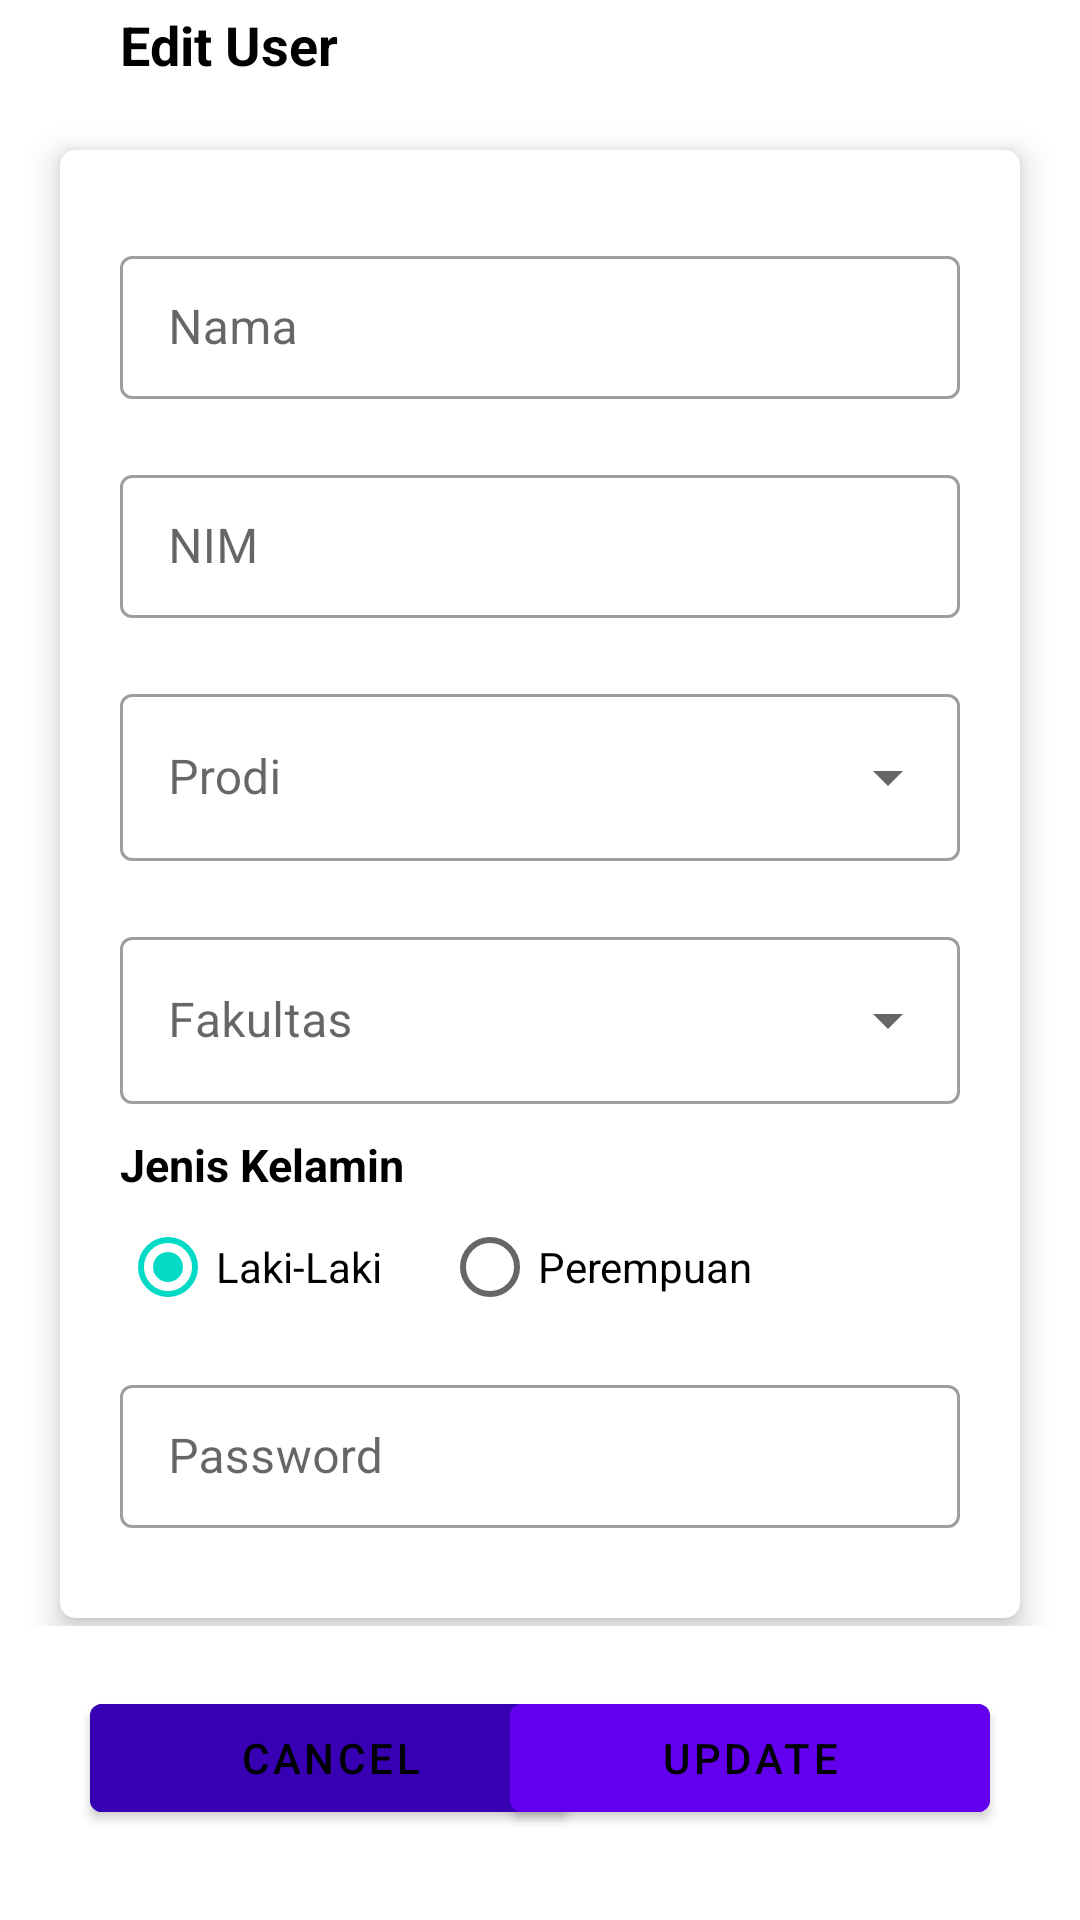

Android layout source for this screen:
<!-- AndroidManifest.xml: application theme Theme.Sandangin -->
<!-- res/layout/activity_edit_user.xml -->
<?xml version="1.0" encoding="utf-8"?>
<RelativeLayout xmlns:android="http://schemas.android.com/apk/res/android"
    xmlns:app="http://schemas.android.com/apk/res-auto"
    xmlns:tools="http://schemas.android.com/tools"
    android:layout_width="match_parent"
    android:layout_height="match_parent"
    android:orientation="vertical"
    tools:context=".EditUserActivity">

    <LinearLayout
        android:id="@+id/navbar"
        android:layout_width="match_parent"
        android:layout_height="wrap_content"
        android:background="@color/white">

        <ImageButton
            android:id="@+id/ibBack"
            android:layout_width="wrap_content"
            android:layout_height="wrap_content"
            android:layout_gravity="center_vertical"
            android:layout_marginLeft="20dp"
            android:layout_marginTop="15dp"
            android:layout_marginBottom="15dp"
            android:background="@drawable/ic_baseline_arrow_back_24"
            android:foreground="?android:attr/selectableItemBackground"/>

        <TextView
            android:layout_width="wrap_content"
            android:layout_height="wrap_content"
            android:layout_gravity="center_vertical"
            android:layout_marginLeft="20dp"
            android:text="Edit User"
            android:textColor="@color/black"
            android:textSize="18dp"
            android:textStyle="bold"/>
    </LinearLayout>

    <ScrollView
        android:layout_below="@+id/navbar"
        android:layout_above="@+id/footer"
        android:layout_width="match_parent"
        android:layout_height="match_parent">

        <androidx.cardview.widget.CardView
            android:layout_below="@+id/navbar"
            android:layout_width="match_parent"
            android:layout_height="wrap_content"
            android:layout_marginVertical="20dp"
            android:layout_marginHorizontal="20dp"
            app:cardElevation="6dp"
            app:cardCornerRadius="5dp">

            <LinearLayout
                android:layout_margin="20dp"
                android:layout_width="match_parent"
                android:layout_height="match_parent"
                android:orientation="vertical">

                <com.google.android.material.textfield.TextInputLayout
                    android:id="@+id/twNama"
                    style="@style/Widget.MaterialComponents.TextInputLayout.OutlinedBox.Dense"
                    android:layout_width="match_parent"
                    android:layout_height="wrap_content"
                    android:layout_marginVertical="10dp"
                    android:hint="Nama">
                    <com.google.android.material.textfield.TextInputEditText
                        android:id="@+id/etNama"
                        android:inputType="text"
                        android:layout_width="match_parent"
                        android:layout_height="wrap_content"/>
                </com.google.android.material.textfield.TextInputLayout>

                <com.google.android.material.textfield.TextInputLayout
                    android:id="@+id/twNim"
                    style="@style/Widget.MaterialComponents.TextInputLayout.OutlinedBox.Dense"
                    android:layout_width="match_parent"
                    android:layout_height="wrap_content"
                    android:layout_marginVertical="10dp"
                    android:hint="NIM">
                    <com.google.android.material.textfield.TextInputEditText
                        android:id="@+id/etNim"
                        android:layout_width="match_parent"
                        android:layout_height="wrap_content"
                        android:enabled="false"
                        android:inputType="text" />
                </com.google.android.material.textfield.TextInputLayout>

                <com.google.android.material.textfield.TextInputLayout
                    android:id="@+id/ddProdi"
                    style="@style/Widget.MaterialComponents.TextInputLayout.OutlinedBox.ExposedDropdownMenu"
                    android:layout_width="match_parent"
                    android:layout_height="wrap_content"
                    android:layout_marginVertical="10dp">
                    <AutoCompleteTextView
                        android:id="@+id/edProdi"
                        android:inputType="none"
                        android:hint="Prodi"
                        android:layout_width="match_parent"
                        android:layout_height="wrap_content"/>
                </com.google.android.material.textfield.TextInputLayout>

                <com.google.android.material.textfield.TextInputLayout
                    android:id="@+id/ddFakultas"
                    style="@style/Widget.MaterialComponents.TextInputLayout.OutlinedBox.ExposedDropdownMenu"
                    android:layout_width="match_parent"
                    android:layout_height="wrap_content"
                    android:layout_marginVertical="10dp">
                    <AutoCompleteTextView
                        android:id="@+id/edFakultas"
                        android:inputType="none"
                        android:hint="Fakultas"
                        android:layout_width="match_parent"
                        android:layout_height="wrap_content"/>
                </com.google.android.material.textfield.TextInputLayout>

                <TextView
                    android:layout_width="wrap_content"
                    android:layout_height="wrap_content"
                    android:text="Jenis Kelamin"
                    android:textSize="15dp"
                    android:textColor="@color/black"
                    android:textStyle="bold"/>
                <RadioGroup
                    android:id="@+id/rgJenisKelamin"
                    android:layout_width="match_parent"
                    android:layout_height="wrap_content"
                    android:orientation="horizontal">
                    <RadioButton
                        android:id="@+id/rbLakiLaki"
                        android:layout_width="wrap_content"
                        android:layout_height="match_parent"
                        android:layout_marginRight="20dp"
                        android:checked="true"
                        android:text="Laki-Laki"/>
                    <RadioButton
                        android:id="@+id/rbPerempuan"
                        android:layout_width="wrap_content"
                        android:layout_height="match_parent"
                        android:text="Perempuan"/>
                </RadioGroup>

                <com.google.android.material.textfield.TextInputLayout
                    android:id="@+id/twPassword"
                    style="@style/Widget.MaterialComponents.TextInputLayout.OutlinedBox.Dense"
                    android:layout_width="match_parent"
                    android:layout_height="wrap_content"
                    android:layout_marginVertical="10dp"
                    android:hint="Password">
                    <com.google.android.material.textfield.TextInputEditText
                        android:id="@+id/etPassword"
                        android:inputType="textPassword"
                        android:layout_width="match_parent"
                        android:layout_height="wrap_content"/>
                </com.google.android.material.textfield.TextInputLayout>

            </LinearLayout>
        </androidx.cardview.widget.CardView>

    </ScrollView>

    <RelativeLayout
        android:id="@+id/footer"
        android:layout_width="match_parent"
        android:layout_height="wrap_content"
        android:layout_alignParentBottom="true"
        android:background="@color/white"
        android:padding="20dp">

        <com.google.android.material.button.MaterialButton
            android:id="@+id/btnCancel"
            android:layout_width="160dp"
            android:layout_height="wrap_content"
            android:text="CANCEL"
            android:textColor="@color/black"
            android:layout_alignParentLeft="true"
            android:layout_marginHorizontal="10dp"
            android:layout_marginBottom="10dp"
            android:backgroundTint="@color/purple_700"/>

        <com.google.android.material.button.MaterialButton
            android:id="@+id/btnUpdate"
            android:layout_width="160dp"
            android:layout_height="wrap_content"
            android:text="UPDATE"
            android:textColor="@color/black"
            android:layout_alignParentRight="true"
            android:layout_marginHorizontal="10dp"
            android:layout_marginBottom="10dp"
            android:backgroundTint="@color/purple_500"/>
    </RelativeLayout>

</RelativeLayout>
<!-- resources referenced by this layout -->
<resources>
  <style name="Theme.Sandangin" parent="Theme.MaterialComponents.DayNight.DarkActionBar">
          
          <item name="colorPrimary">@color/purple_500</item>
          <item name="colorPrimaryVariant">@color/purple_700</item>
          <item name="colorOnPrimary">@color/white</item>
          
          <item name="colorSecondary">@color/teal_200</item>
          <item name="colorSecondaryVariant">@color/teal_700</item>
          <item name="colorOnSecondary">@color/black</item>
          
          <item name="android:statusBarColor" tools:targetApi="l">?attr/colorPrimaryVariant</item>
          
      </style>
  <!-- not gathered from this repository: default colours our renderer supplied (Android Studio template values) -->
  <color name="purple_500">#FF6200EE</color>
  <color name="purple_700">#FF3700B3</color>
  <color name="teal_200">#FF03DAC5</color>
  <color name="teal_700">#FF018786</color>
  <color name="black">#FF000000</color>
  <color name="white">#FFFFFFFF</color>
</resources>
